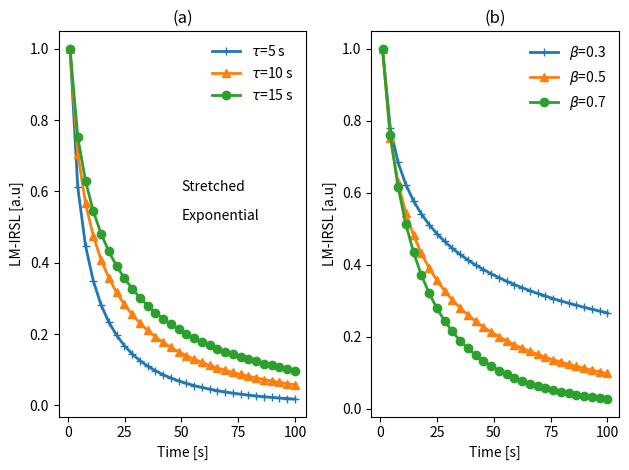

Generate this figure with matplotlib:
#Fitting CW-IRSL signal with stretched exponential
import numpy as np
import matplotlib.pyplot as plt
import warnings
warnings.filterwarnings("ignore")
# pLM in this code represents the effective frequency s'  
def KPLM(tau,beta):    
    SE=A*np.exp(-(t/tau)**beta)   
    plt.plot(t,SE/max(SE),symbs[j-1], linewidth=2,
    label=labls[j-1])
t = np.linspace(1, 100, 30)
A=1
taus=[5,10,15]
beta=0.5
labls=[r'$\tau$'+"="+str(x)+" s" for x in taus]
symbs=['+-','^-','o-']
plt.subplot(1,2,1) 
for j in range(1,4): 
    KPLM(taus[j-1],beta)
leg = plt.legend()
leg.get_frame().set_linewidth(0.0)
plt.xlabel('Time [s]')
plt.text(50,.6,'Stretched')
plt.text(50,.52,'Exponential')
plt.ylabel('LM-IRSL [a.u]')
plt.title('(a)')
plt.subplot(1,2,2) 
betas=[.3,.5,.7]
tau=15
labls=[r"$\beta$="+str(x) for x in betas]
for j in range(1,4): 
    KPLM(tau,betas[j-1])
leg = plt.legend()
leg.get_frame().set_linewidth(0.0)
plt.xlabel('Time [s]')
plt.ylabel('LM-IRSL [a.u]')
plt.title('(b)') 
plt.tight_layout()
plt.show()